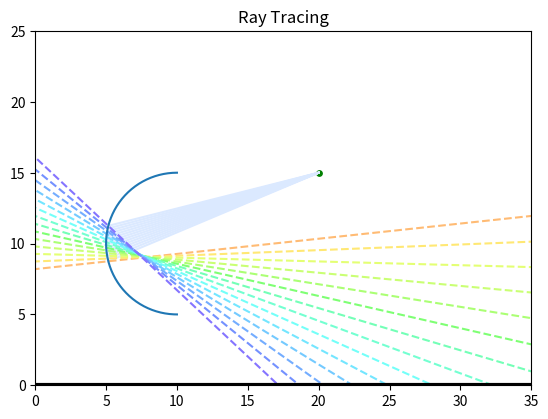

Here is the Python script that generated this plot:

import matplotlib as mpl
import matplotlib.animation as animation 
import matplotlib.pyplot as plt
import math
import numpy as np



#---------- Subplot ------------
figure, axes = plt.subplots( 1 ) 
plot_x_lim = 35
plot_y_lim = 25
 


#----------- Methods ----------------
def reflected(vector, axis):
    return vector - 2 * np.dot(vector, axis) * axis


def normalize(vector):
    return vector / np.linalg.norm(vector)
# normalizing a vector means preserving the direction but making it unit length 1 (to do later math with it) 
# the distance from camera (orignating point) to pixel (endpoint) = vector ?? 
# np.linalg.norm is used to calclulate the length of the vector => sqrt(x^2 + y^2)
# vector / np.linalg.norm(vector) normalizes the vector (vector math) a / ||a|| = normalized a 
# this is all done with arrays and thus are vectors 

def get_circle_x_coords(lens, y_value):
    # h, k = center (x,y)
    h = lens['center'][0]
    k = lens['center'][1]
    radius = lens['radius']
    # print(f"Circle x_coord Input: {h,k,radius,y_value}")
    x_value = np.sqrt(radius**2 - (y_value - k)**2) + h
    x_value2 = h-(x_value-h)
    print(x_value, x_value2)
    return min(x_value, x_value2)

def draw_line(origin, endpoint, color):
    plt.plot([origin[0], endpoint[0]], [origin[1], endpoint[1]], c=color)

def sphere_intersect(center, radius, ray_origin, ray_direction):
    b = 2 * np.dot(ray_direction, ray_origin - center)
    c = np.linalg.norm(ray_origin - center) ** 2 - radius ** 2
    delta = b ** 2 - 4 * c
    if delta > 0:
        t1 = (-b + np.sqrt(delta)) / 2
        t2 = (-b - np.sqrt(delta)) / 2
        if t1 > 0 and t2 > 0:
            return min(t1, t2)
    return None


def draw_lens(lens):
    x = lens['center'][0]
    y = lens['center'][1]
    r = lens['radius']
    angle = np.linspace( (np.pi)/2 , 3*(np.pi)/2 , 150 ) # half circle bound 
    x_res = x + r * np.cos( angle )   
    y_res = y + r * np.sin( angle ) 
    axes.plot(x_res, y_res)

# ------ OBJECTS --------


#----- Lense Number & Origin Number --------
k = 0 # lense
o = 3 # origin
lens_proportion = 4 # what percentage of the lense do the rays cover 
# --------------------------



lenses = [
    {'center': np.array([10, 10]), 'radius': 5, 'focal': 20},
    {'center': np.array([14, 4]), 'radius': 3, 'focal': 20},
    {'center': np.array([15, 10]), 'radius': 10, 'focal': 20},
    {'center': np.array([40, 10]), 'radius': 20, 'focal': 20}
]
origins = [
    {'center': np.array([5,10])},
    {'center': np.array([30,10])},
    {'center': np.array([10,6])},
    {'center': np.array([20,15])}
]
origin = origins[o]['center']
colors = np.array(['#FFBB74','#FFE874','#E4FF74','#CAFF74', '#ABFF74', '#7FFF74', '#74FFB7','#74FFD1','#74FFF9','#74E6FF','#74CAFF', '#74ADFF', '#7491FF', '#8574FF'])




#------ Running Code --------

try:
    range_y1 = lenses[k]['center'][1] - ((lenses[k]['radius'])/lens_proportion)
    range_y2 = lenses[k]['center'][1] + ((lenses[k]['radius'])/lens_proportion)
except:
    range_y1 = 1
    range_y2 = plot_x_lim

 
# range_y1 = lenses[k]['center'][1] - ((lenses[k]['radius'])/1.9)
# range_y2 = lenses[k]['center'][1] + ((lenses[k]['radius'])/1.9)

# range_y1 = 2.4
# range_y2 = 6

frequency = 14
color_pick = 0

for i in np.linspace(range_y1,range_y2,frequency): # make it in the range of the center of the circle
    # From origin to the lense
    endpoint = np.array([get_circle_x_coords(lenses[k],i), i])
    direction_ray = normalize(endpoint - origin)
    draw_line(origin, endpoint, '#dbe9ff') #line conencting to center

    #From circle center to outlense (normal line)
    circle_endpoint = endpoint
    circle_origin = lenses[k]['center']
    direction_circle_normal = normalize(circle_endpoint - circle_origin)
    # draw_line(circle_origin, circle_endpoint)

    #Reflection 
    direction_reflected = reflected(direction_ray, direction_circle_normal)
    x_reflected_coords = []
    y_reflected_coords = []
    for j in np.linspace(-10,plot_x_lim,100): #you can put the bounds as the plot x limits
        try: 
            new_point_x = circle_endpoint[0] + j*direction_reflected[0]
            new_point_y = circle_endpoint[1] + j*direction_reflected[1]
            print(f"New Point X: {new_point_x}")
            print(f"New Point Y: {new_point_y}")
            x_reflected_coords.append(new_point_x)
            y_reflected_coords.append(new_point_y)
        except:
            continue
    print('-----------------------')
    print(f"X Reflected Coords: {x_reflected_coords}")
    print(f"Y Reflected Coords: {y_reflected_coords}")
    print('-----------------------')
    plt.plot(x_reflected_coords, y_reflected_coords, linestyle='--', c=colors[color_pick])
    color_pick += 1 #increment to next color 
    #Tests 
    print(f"Endpoint: {endpoint}")
    print(f"Direction: {direction_ray}")
    print(f"Circle DirectionL {direction_circle_normal}")
    print(f"Reflected Direction: {direction_reflected}")
    print(f"Y: {i}")
    
   



# --- Drawing ----
print(f"Lense: {lenses[k]}")
draw_lens(lenses[k]) # Lense
plt.scatter(origin[0],origin[1],s=15, c='g') #origin




 



#------ Tets --------

# print(sphere_intersect)
# print(f"Direction: {direction}")

# ------- Plotting --------

plt.axhline(y = 0.03, color = '#000000', linestyle = '-', linewidth=3) #uneecessary line 
axes.set_aspect( 1 ) 
plt.xlim( 0 , plot_x_lim )
plt.ylim( 0 , plot_y_lim ) 
plt.title('Ray Tracing')
plt.show()

